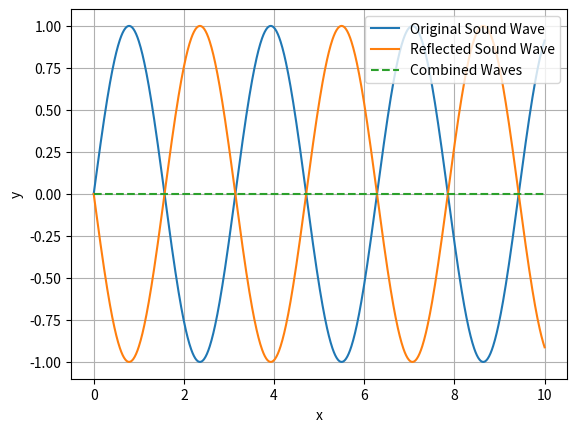

This figure's Python source: (Note: this script raises an exception after producing the figure.)
import numpy as np
import matplotlib.pyplot as plt

def sound_wave(A, k, omega, t, x):
    return A * np.sin(k * x) * np.cos(omega * t)

def reflected_sound_wave(A, k, omega, t, x):
    return -A * np.sin(k * x) * np.cos(omega * t)

# Parameters
A = 1.0
k = 2.0
omega = 1.0
t = 0.0

# Generate x values
x_values = np.linspace(0, 10, 1000)

# Generate y values for the original and reflected sound waves
y_values_original = sound_wave(A, k, omega, t, x_values)
y_values_reflected = reflected_sound_wave(A, k, omega, t, x_values)

# Combine the two waves
y_values_combined = y_values_original + y_values_reflected

# Plot the original and reflected sound waves combined
plt.plot(x_values, y_values_original, label='Original Sound Wave')
plt.plot(x_values, y_values_reflected, label='Reflected Sound Wave')
plt.plot(x_values, y_values_combined, label='Combined Waves', linestyle='dashed')
plt.xlabel('x')
plt.ylabel('y')
plt.legend()
plt.grid(True)
plt.savefig('ncert-physics/11/15/23/figs/py_w.png')
plt.show()
